Labelled photos from "new_flowers_data", an image-classification folder in AnnaFilipov93/ReLeaf-old. The possible labels are: daisy, dandelion, iris, rose, sunflower, tulip, water lilies.

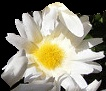
Label: daisy

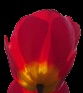
Label: tulip

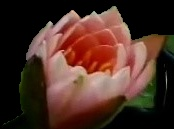
Label: water lilies

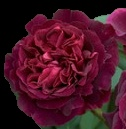
Label: rose

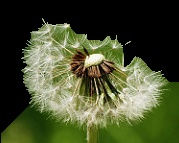
Label: dandelion

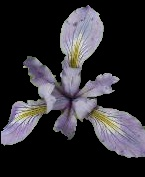
Label: iris
